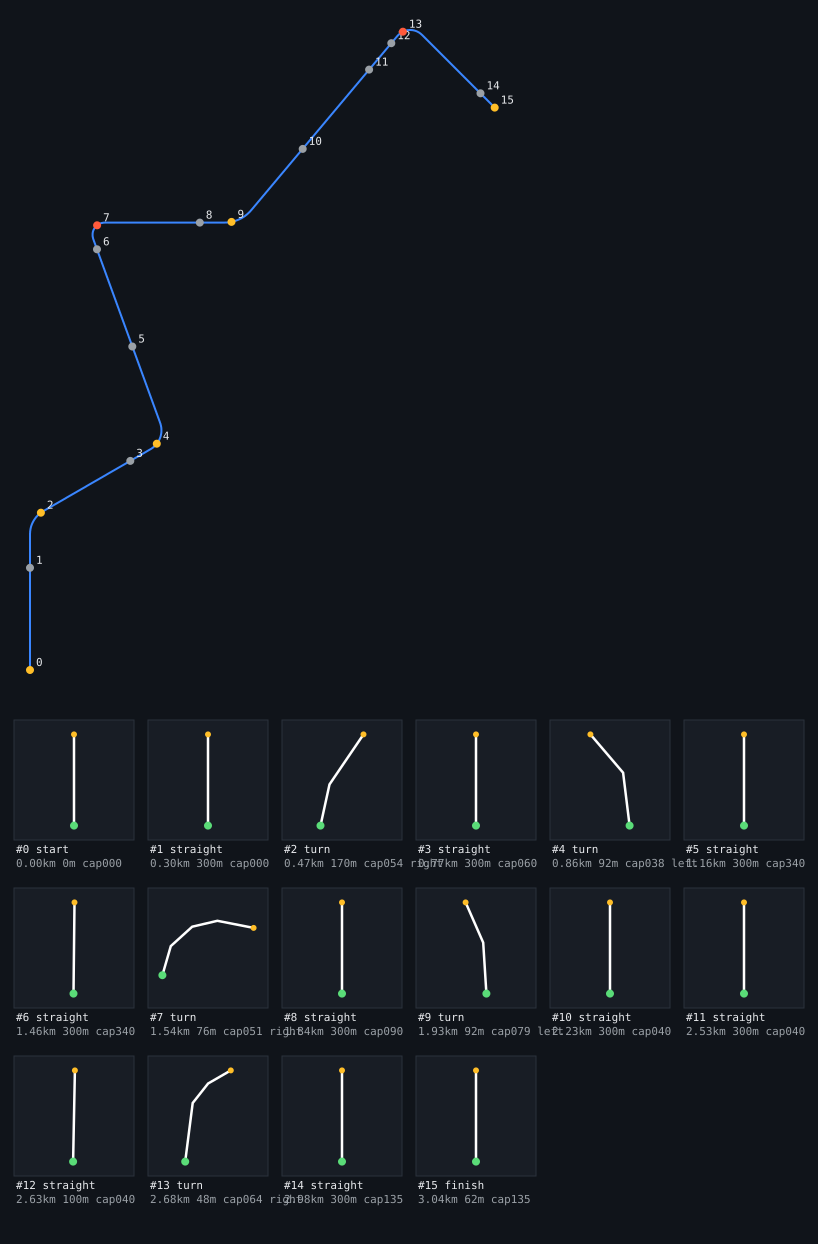

The file beside this chart, header and first rows:
t, x, y, z, yaw, vx, vy, vz, speed, pos, dist
0.000, -491.2, 200, -1089, 0, 0, 0, 0, 11, 0, 0.000
0.400, -491.2, 200, -1085, 0, 0, 0, 0, 11, 0, 3.996
0.800, -491.2, 200, -1081, 0, 0, 0, 0, 11, 0, 8.004
1.200, -491.2, 200, -1077, 0, 0, 0, 0, 11, 0, 12
1.600, -491.2, 200, -1073, 0, 0, 0, 0, 11, 0, 16
2.000, -491.2, 200, -1069, 0, 0, 0, 0, 11, 0, 20
2.400, -491.2, 200, -1065, 0, 0, 0, 0, 11, 0, 24
2.800, -491.2, 200, -1061, 0, 0, 0, 0, 11, 0, 28
3.200, -491.2, 200, -1057, 0, 0, 0, 0, 11, 0, 32
3.600, -491.2, 200, -1053, 0, 0, 0, 0, 11, 0, 36
4.000, -491.2, 200, -1049, 0, 0, 0, 0, 11, 0, 40
4.400, -491.2, 200, -1045, 0, 0, 0, 0, 11, 0, 44.01
4.800, -491.2, 200, -1041, 0, 0, 0, 0, 11, 0, 48
5.200, -491.2, 200, -1037, 0, 0, 0, 0, 11, 0, 52
5.600, -491.2, 200, -1033, 0, 0, 0, 0, 11, 0, 56.01
6.000, -491.2, 200, -1029, 0, 0, 0, 0, 11, 0, 60
6.400, -491.2, 200, -1025, 0, 0, 0, 0, 11, 0, 64
6.800, -491.2, 200, -1021, 0, 0, 0, 0, 11, 0, 68
7.200, -491.2, 200, -1017, 0, 0, 0, 0, 11, 0, 72
7.600, -491.2, 200, -1013, 0, 0, 0, 0, 11, 0, 76
8.000, -491.2, 200, -1009, 0, 0, 0, 0, 11, 0, 80
8.400, -491.2, 200, -1005, 0, 0, 0, 0, 11, 0, 84
8.800, -491.2, 200, -1001, 0, 0, 0, 0, 11, 0, 88
9.200, -491.2, 200, -997.4, 0, 0, 0, 0, 11, 0, 92
9.600, -491.2, 200, -993.4, 0, 0, 0, 0, 11, 0, 96
10, -491.2, 200, -989.4, 0, 0, 0, 0, 11, 0, 100
10.4, -491.2, 200, -985.4, 0, 0, 0, 0, 11, 0, 104
10.8, -491.2, 200, -981.4, 0, 0, 0, 0, 11, 0, 108
11.2, -491.2, 200, -977.4, 0, 0, 0, 0, 11, 0, 112
11.6, -491.2, 200, -973.4, 0, 0, 0, 0, 11, 0, 116
12, -491.2, 200, -969.4, 0, 0, 0, 0, 11, 0, 120
12.4, -491.2, 200, -965.4, 0, 0, 0, 0, 11, 0, 124
12.8, -491.2, 200, -961.4, 0, 0, 0, 0, 11, 0, 128
13.2, -491.2, 200, -957.4, 0, 0, 0, 0, 11, 0, 132
13.6, -491.2, 200, -953.4, 0, 0, 0, 0, 11, 0, 136
14, -491.2, 200, -949.4, 0, 0, 0, 0, 11, 0, 140
14.4, -491.2, 200, -945.4, 0, 0, 0, 0, 11, 0, 144
14.8, -491.2, 200, -941.4, 0, 0, 0, 0, 11, 0, 148
15.2, -491.2, 200, -937.4, 0, 0, 0, 0, 11, 0, 152
15.6, -491.2, 200, -933.4, 0, 0, 0, 0, 11, 0, 156
16, -491.2, 200, -929.4, 0, 0, 0, 0, 11, 0, 160
16.4, -491.2, 200, -925.4, 0, 0, 0, 0, 11, 0, 164
16.8, -491.2, 200, -921.4, 0, 0, 0, 0, 11, 0, 168
17.2, -491.2, 200, -917.4, 0, 0, 0, 0, 11, 0, 172
17.6, -491.2, 200, -913.4, 0, 0, 0, 0, 11, 0, 176
18, -491.2, 200, -909.4, 0, 0, 0, 0, 11, 0, 180
18.4, -491.2, 200, -905.4, 0, 0, 0, 0, 11, 0, 184
18.8, -491.2, 200, -901.4, 0, 0, 0, 0, 11, 0, 188
19.2, -491.2, 200, -897.4, 0, 0, 0, 0, 11, 0, 192
19.6, -491.2, 200, -893.4, 0, 0, 0, 0, 11, 0, 196
20, -491.2, 200, -889.4, 0, 0, 0, 0, 11, 0, 200
20.4, -491.2, 200, -885.4, 0, 0, 0, 0, 11, 0, 204
20.8, -491.2, 200, -881.4, 0, 0, 0, 0, 11, 0, 208
21.2, -491.2, 200, -877.4, 0, 0, 0, 0, 11, 0, 212
21.6, -491.2, 200, -873.4, 0, 0, 0, 0, 11, 0, 216
22, -491.2, 200, -869.4, 0, 0, 0, 0, 11, 0, 220
22.4, -491.2, 200, -865.4, 0, 0, 0, 0, 11, 0, 224
22.8, -491.2, 200, -861.4, 0, 0, 0, 0, 11, 0, 228
23.2, -491.2, 200, -857.4, 0, 0, 0, 0, 11, 0, 232
23.6, -491.2, 200, -853.4, 0, 0, 0, 0, 11, 0, 236
... 701 more rows
